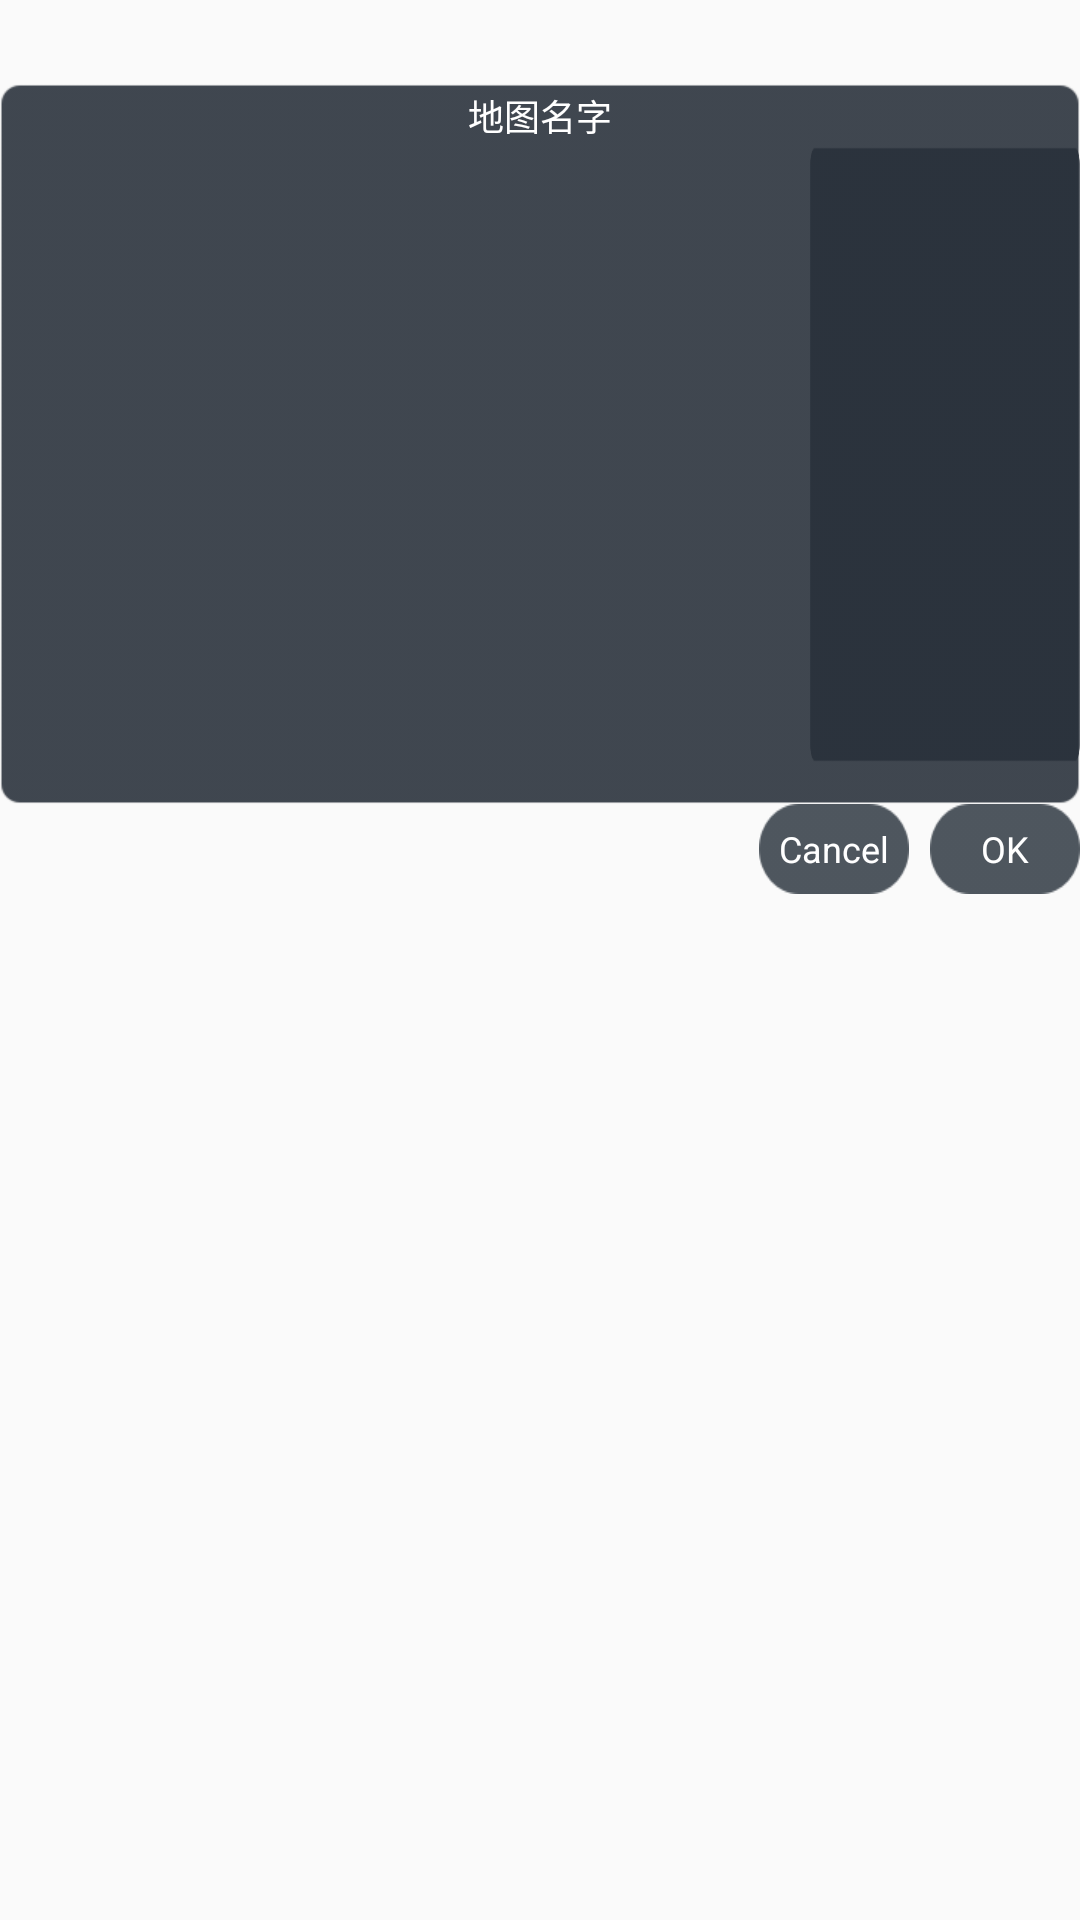

This screen was rendered from an Android layout file. Write that file and the resources it references.
<!-- AndroidManifest.xml: application theme AppTheme -->
<!-- res/layout/dialog_select.xml -->
<?xml version="1.0" encoding="utf-8"?>
<RelativeLayout xmlns:android="http://schemas.android.com/apk/res/android"
    xmlns:tools="http://schemas.android.com/tools"
    android:layout_width="match_parent"
    android:layout_height="match_parent"
    >

    <RelativeLayout
        android:id="@+id/relative"
        android:layout_width="@dimen/dialog_select_width"
        android:layout_height="@dimen/dialog_select_height"
        android:layout_marginTop="@dimen/dimens_101"
        android:background="@drawable/addmap_bg_xiangqingkuang">

        <TextView
            android:id="@+id/dialog_title"
            android:layout_width="wrap_content"
            android:layout_height="@dimen/dimens_75"
            android:layout_centerHorizontal="true"
            android:textAlignment="center"
            android:text="地图名字"
            android:textColor="@color/text_color"
            android:textSize="@dimen/dimens_textsize_30"
            android:gravity="center_vertical"
            tools:ignore="RtlCompat"></TextView>

        <RelativeLayout
            android:id="@+id/map_dialog_relative_border"
            android:layout_width="@dimen/map_dialog_relative_border_width"
            android:layout_height="@dimen/map_dialog_relative_border_height"
            android:layout_below="@id/dialog_title"
            android:layout_toLeftOf="@+id/mylist">

            <RelativeLayout
                android:id="@+id/map_dialog_relative"
                android:layout_width="wrap_content"
                android:layout_height="wrap_content">

                <ImageView
                    android:id="@+id/dialog_mapImage"
                    android:layout_width="wrap_content"
                    android:layout_height="wrap_content"
                    tools:ignore="MissingConstraints" />
            </RelativeLayout>
        </RelativeLayout>

        <ListView
            android:id="@+id/mylist"
            android:background="@drawable/addmap_bg_xiangqingkuang"
            android:layout_width="@dimen/dialog_select_listview_width"
            android:layout_height="@dimen/dialog_select_listview_height"
            android:layout_below="@id/dialog_title"
            android:layout_alignParentRight="true" />
    </RelativeLayout>


    <TextView
        android:id="@+id/quit_text"
        android:layout_width="@dimen/dimens_102"
        android:layout_height="@dimen/dimens_54"
        android:layout_toLeftOf="@id/sure_text"
        android:background="@drawable/home_btn_anniu"
        android:gravity="center_vertical"
        android:text="@string/all_cancel"
        android:layout_marginRight="@dimen/dimen_26"
        android:textAlignment="center"
        android:textColor="@color/text_color"
        android:textSize="@dimen/dimens_textsize_18"
        android:layout_below="@+id/relative"
        tools:ignore="RtlCompat" />

    <TextView
        android:id="@+id/sure_text"
        android:layout_width="@dimen/dimens_102"
        android:layout_height="@dimen/dimens_54"
        android:layout_alignParentRight="true"
        android:layout_below="@+id/relative"
        android:background="@drawable/home_btn_anniu"
        android:gravity="center_vertical"
        android:text="@string/all_ok"
        android:textAlignment="center"
        android:textColor="@color/text_color"
        android:textSize="@dimen/dimens_textsize_18"
        tools:ignore="RtlCompat"/>

</RelativeLayout>
<!-- resources referenced by this layout -->
<resources>
  <color name="text_color">#FFFFFF</color>
  <dimen name="dialog_select_height">576px</dimen>
  <dimen name="dialog_select_listview_height">484px</dimen>
  <dimen name="dialog_select_listview_width">219px</dimen>
  <dimen name="dialog_select_width">825px</dimen>
  <dimen name="dimen_26">26px</dimen>
  <dimen name="dimens_101">101px</dimen>
  <dimen name="dimens_102">102px</dimen>
  <dimen name="dimens_54">54px</dimen>
  <dimen name="dimens_75">75px</dimen>
  <dimen name="dimens_textsize_18">18px</dimen>
  <dimen name="dimens_textsize_30">30px</dimen>
  <dimen name="map_dialog_relative_border_height">484px</dimen>
  <dimen name="map_dialog_relative_border_width">574px</dimen>
  <!-- drawable addmap_bg_xiangqingkuang: png bitmap (drawable, 7777 bytes) -->
  <!-- drawable home_btn_anniu: png bitmap (drawable, 1375 bytes) -->
  <string name="all_cancel">Cancel</string>
  <string name="all_ok">OK</string>
  <style name="AppTheme" parent="Theme.AppCompat.Light.DarkActionBar">
          
          <item name="android:windowNoTitle">true</item>
          
          <item name="android:windowFullscreen">true</item>
      </style>
</resources>
